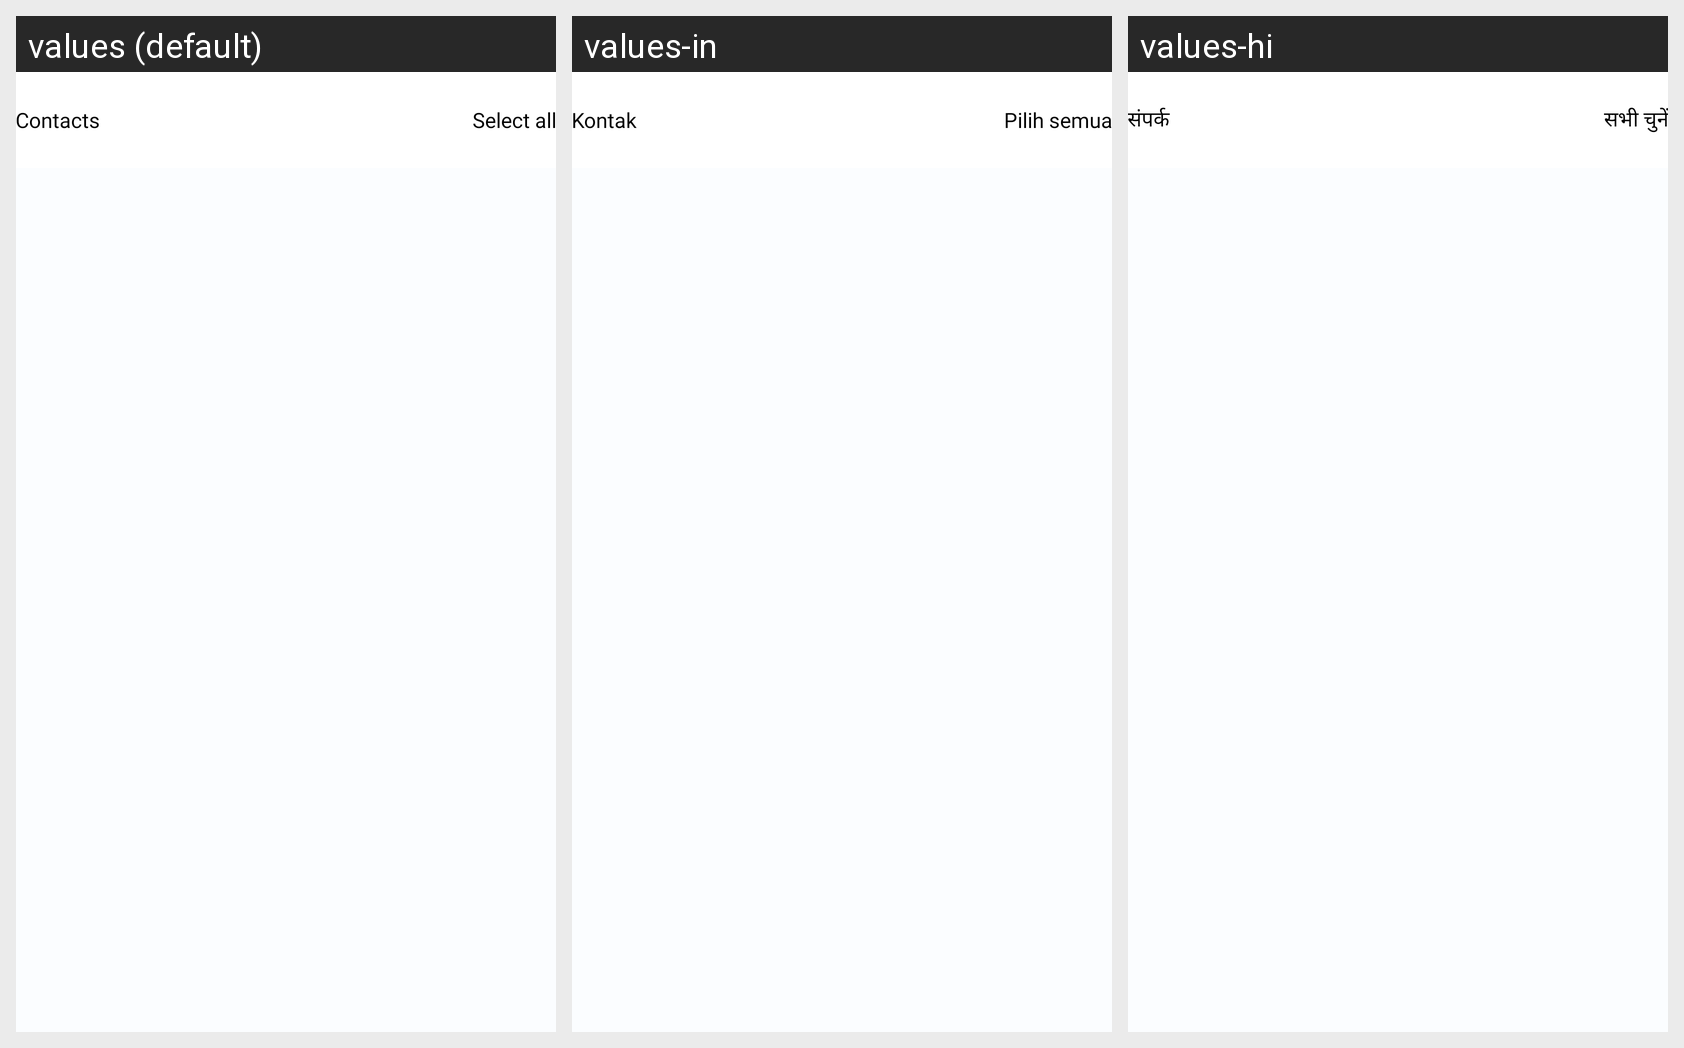

Locale-by-locale string values for the Android screen shown in this grid:
Android screen res/layout/activity_vcf_contacts.xml rendered under 3 locales, left to right: values (default), values-in, values-hi. Device: Nexus 5 (rendered at 1080×1920; each locale shown at half size, 540×960, under a caption strip naming it); theme Theme.FileRecovery.
Other locales in the repository, not shown: values-es, values-fil, values-gu, values-ta, values-tr, values-zh.
Strings drawn on this screen, with the default value and each locale's value (text and hints the layout hard-codes, and strings that could not be matched under every locale, appear in the picture but are not listed):

contacts
  values: Contacts
  values-in: Kontak
  values-hi: संपर्क

select_all
  values: Select all
  values-in: Pilih semua
  values-hi: सभी चुनें
